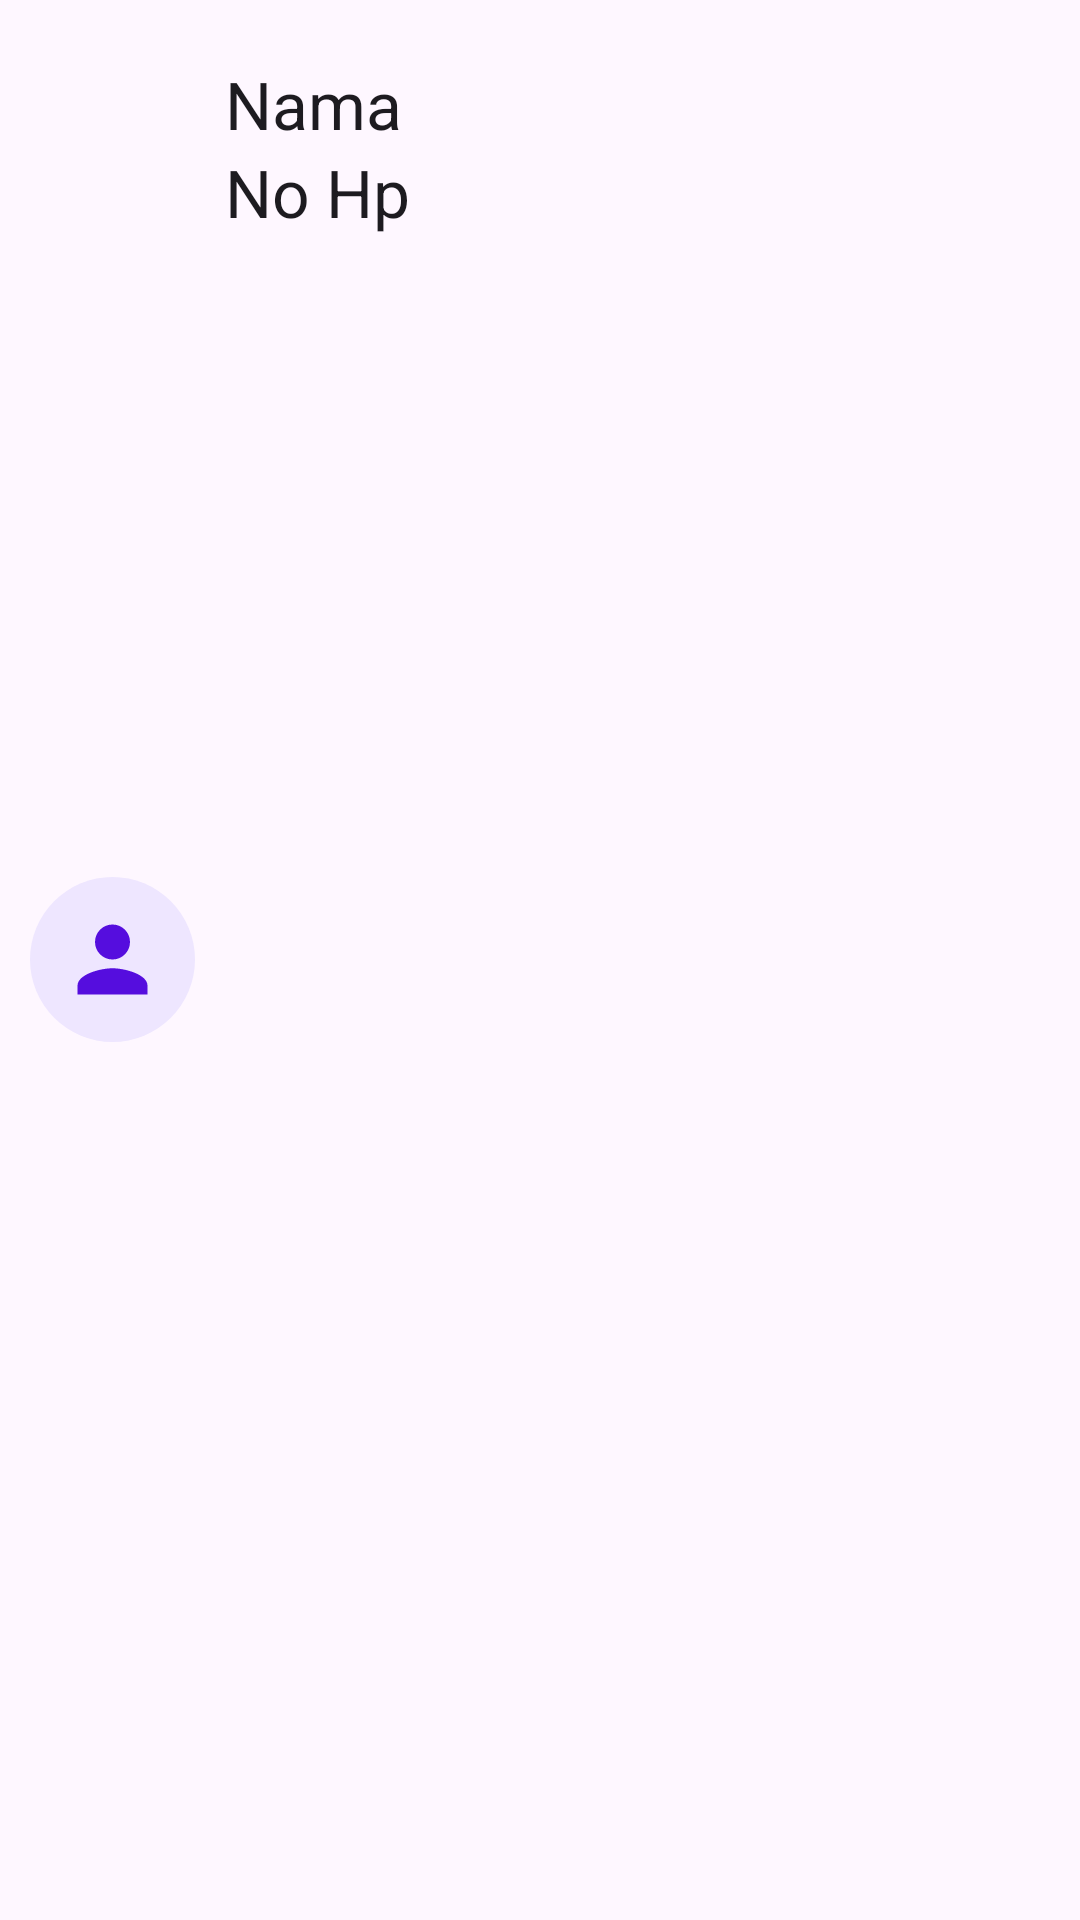

Reconstruct the res/layout file that produces this screen, plus the resources it refers to.
<!-- AndroidManifest.xml: application theme Theme.ChatFirst -->
<!-- res/layout/user_detail.xml -->
<?xml version="1.0" encoding="utf-8"?>
<LinearLayout
    xmlns:tools="http://schemas.android.com/tools"
    xmlns:app="http://schemas.android.com/apk/res-auto"
    xmlns:android="http://schemas.android.com/apk/res/android"
    android:layout_width="match_parent"
    android:layout_height="wrap_content"
    android:orientation="horizontal">

    <ImageView
        android:layout_width="55dp"
        android:layout_height="55dp"
        android:layout_gravity="center"
        android:layout_marginLeft="10dp"
        android:background="@drawable/rounded"
        android:padding="10dp"
        android:src="@drawable/baseline_person_24">

    </ImageView>

    <LinearLayout
        android:layout_width="match_parent"
        android:layout_height="wrap_content"
        android:layout_marginLeft="10dp"
        android:orientation="vertical">

        <TextView
            android:layout_width="match_parent"
            android:layout_height="wrap_content"
            android:textAppearance="@style/TextAppearance.AppCompat.Large"
            android:textColor="?android:attr/textColorPrimary"
            android:paddingTop="20dp"
            android:id="@+id/tNama"
            android:text="Nama">

        </TextView>

        <TextView
            android:layout_width="match_parent"
            android:layout_height="wrap_content"
            android:gravity="center_vertical"
            android:textAppearance="@style/TextAppearance.AppCompat.Large"
            android:textColor="?android:attr/textColorPrimary"
            android:paddingBottom="20dp"
            android:id="@+id/tnoHp"
            android:text="No Hp">

        </TextView>
    </LinearLayout>


</LinearLayout>
<!-- resources referenced by this layout -->
<resources>
  <!-- drawable baseline_person_24 (drawable) -->
  <vector xmlns:android="http://schemas.android.com/apk/res/android" android:height="24dp" android:tint="#550DDE" android:viewportHeight="24" android:viewportWidth="24" android:width="24dp">
        
      <path android:fillColor="@android:color/white" android:pathData="M12,12c2.21,0 4,-1.79 4,-4s-1.79,-4 -4,-4 -4,1.79 -4,4 1.79,4 4,4zM12,14c-2.67,0 -8,1.34 -8,4v2h16v-2c0,-2.66 -5.33,-4 -8,-4z"/>
      
  </vector>
  <!-- drawable rounded (drawable) -->
  <shape xmlns:android="http://schemas.android.com/apk/res/android">
      <solid android:color="#EEE6FF" />
      <corners android:radius="1000dp" />
  </shape>
  <style name="Theme.ChatFirst" parent="Base.Theme.ChatFirst" />
  <style name="Base.Theme.ChatFirst" parent="Theme.Material3.DayNight.NoActionBar">
          
          
      </style>
</resources>
